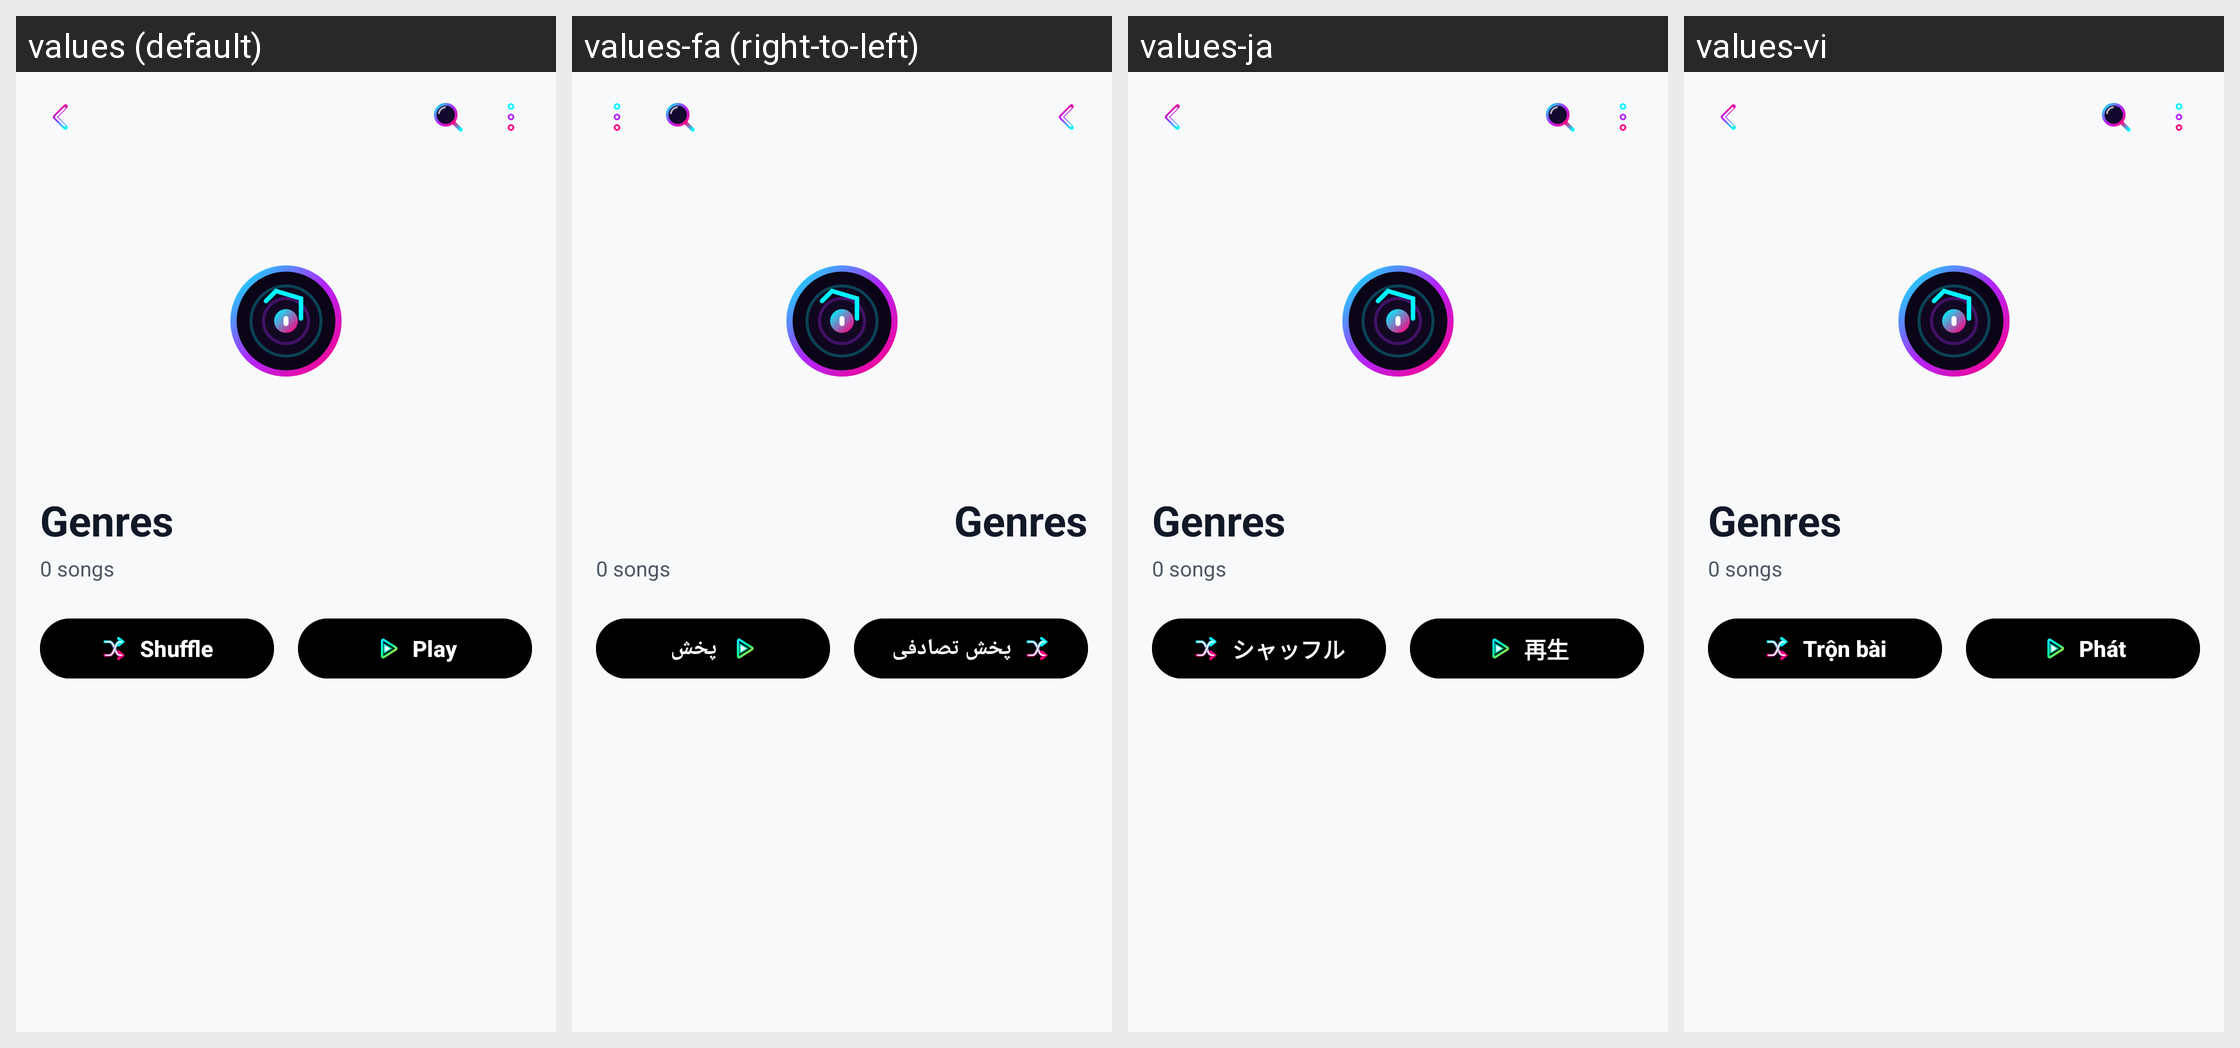

The Android screen above is rendered under several locales of the same app. Produce the string resources it draws, with the default and per-locale values.
Android screen res/layout/fragment_genre_songs.xml rendered under 4 locales, left to right: values (default), values-fa (right-to-left), values-ja, values-vi. Device: Nexus 5 (rendered at 1080×1920; each locale shown at half size, 540×960, under a caption strip naming it); theme Theme.MusicPlayerApp.
Other locales in the repository, not shown: values-ar, values-bn, values-cs, values-de, values-es, values-fr, values-hi, values-id, values-it, values-ko, values-ms, values-pl, values-pt, values-ru, values-sv, values-th, values-tr, values-uk, values-zh-rCN, values-zh-rTW.
Strings drawn on this screen, with the default value and each locale's value (text and hints the layout hard-codes, and strings that could not be matched under every locale, appear in the picture but are not listed):

tab_genres
  values: Genres
  values-fa: Genres  [not translated; the default value is used]
  values-ja: Genres  [not translated; the default value is used]
  values-vi: Genres  [not translated; the default value is used]

btn_shuffle
  values: Shuffle
  values-fa: پخش تصادفی
  values-ja: シャッフル
  values-vi: Trộn bài

btn_play
  values: Play
  values-fa: پخش
  values-ja: 再生
  values-vi: Phát
